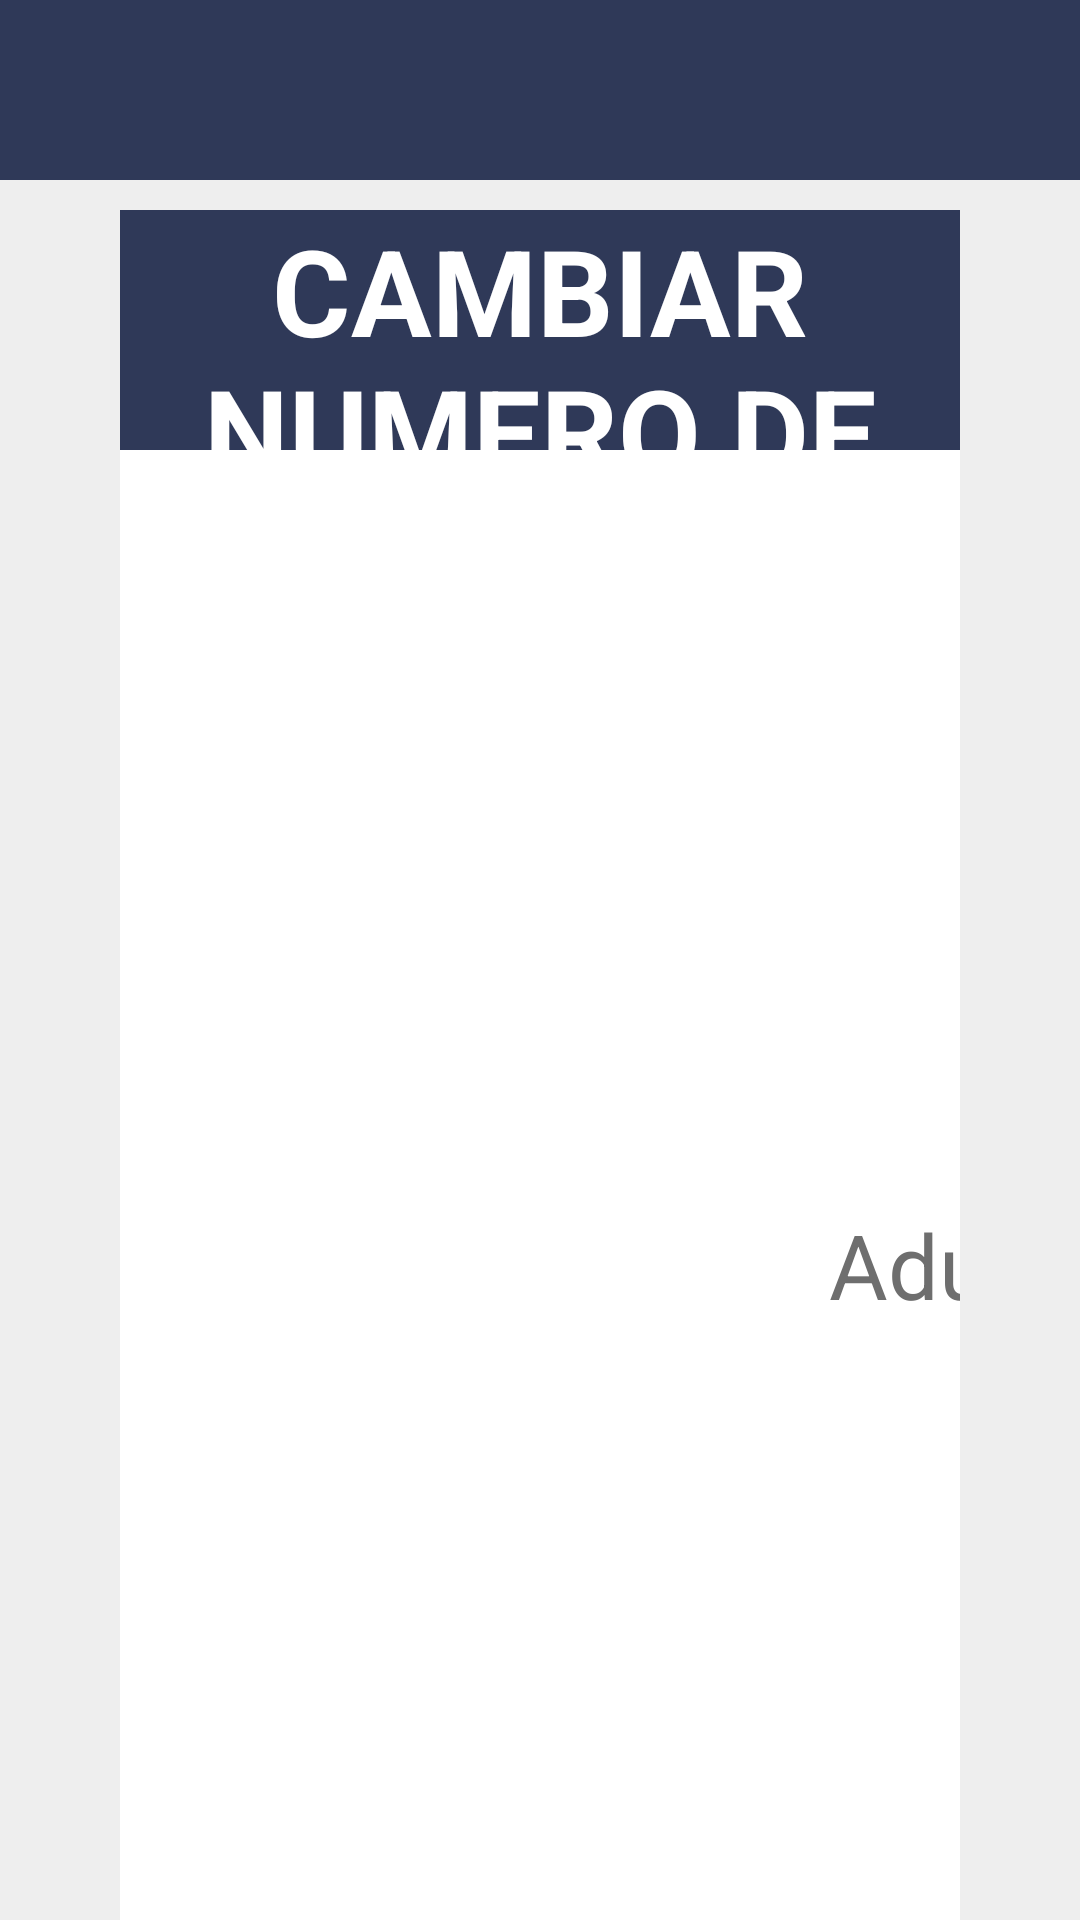

This screen was rendered from an Android layout file. Write that file and the resources it references.
<!-- AndroidManifest.xml: application theme AppTheme -->
<!-- res/layout/activity_cambiar_pax.xml -->
<?xml version="1.0" encoding="utf-8"?>
<RelativeLayout xmlns:android="http://schemas.android.com/apk/res/android"
    xmlns:tools="http://schemas.android.com/tools"
    android:layout_width="match_parent"
    android:layout_height="match_parent"
    android:paddingBottom="@dimen/activity_vertical_margin"
    android:descendantFocusability="beforeDescendants"
    android:focusableInTouchMode="true"
    android:background="#eeeeee"
    tools:context="com.example.mobilesdblack.ejemplo2.CambiarPAX">

    <RelativeLayout
        android:layout_width="match_parent"
        android:layout_height="match_parent"
        android:layout_marginLeft="40dp"
        android:layout_marginRight="40dp"
        android:background="#ffffff"
        android:layout_alignParentBottom="true"
        android:layout_marginTop="10dp"
        android:layout_below="@+id/lblFecha">

        <TextView
            android:layout_width="wrap_content"
            android:layout_height="80dp"
            android:textAppearance="?android:attr/textAppearanceLarge"
            android:text="CAMBIAR NUMERO DE PAX"
            android:id="@+id/lblWizard1"
            android:textStyle="bold"
            android:background="#2f3958"
            android:textColor="#ffffff"
            android:textSize="40dp"
            android:gravity="center"
            android:textAlignment="center"
            android:layout_alignParentLeft="true"
            android:layout_alignParentStart="true"
            android:layout_alignParentRight="true"
            android:layout_alignParentEnd="true" />

        <TextView
            android:layout_width="50dp"
            android:layout_height="wrap_content"
            android:textAppearance="?android:attr/textAppearanceLarge"
            android:text="0"
            android:id="@+id/txtNumInfantes"
            android:textSize="35dp"
            android:textColor="#6E6E6E"
            android:gravity="center"
            android:background="@drawable/edittextstyle"
            android:layout_alignBottom="@+id/plusInfantes"
            android:layout_toRightOf="@+id/plusInfantes"
            android:layout_toEndOf="@+id/plusInfantes" />

        <ImageView
            android:layout_width="30dp"
            android:layout_height="30dp"
            android:id="@+id/minusInfantes"
            android:onClick="minusInfantes"
            android:src="@drawable/minus"
            android:layout_alignBottom="@+id/txtNumInfantes"
            android:layout_toRightOf="@+id/txtNumInfantes"
            android:layout_toEndOf="@+id/txtNumInfantes" />

        <ImageView
            android:layout_width="30dp"
            android:layout_height="30dp"
            android:id="@+id/minusNinos"
            android:onClick="minusNinos"
            android:src="@drawable/minus"
            android:layout_alignBottom="@+id/txtNumNinos"
            android:layout_toRightOf="@+id/txtNumNinos"
            android:layout_toEndOf="@+id/txtNumNinos" />

        <ImageView
            android:layout_width="30dp"
            android:layout_height="30dp"
            android:id="@+id/minusAdultos"
            android:onClick="minusAdultos"
            android:src="@drawable/minus"
            android:layout_alignBottom="@+id/txtNumAdultos"
            android:layout_toRightOf="@+id/txtNumAdultos"
            android:layout_toEndOf="@+id/txtNumAdultos" />

        <TextView
            android:layout_width="wrap_content"
            android:layout_height="wrap_content"
            android:textAppearance="?android:attr/textAppearanceLarge"
            android:text="Infantes:"
            android:id="@+id/textView8"
            android:textSize="30dp"
            android:textColor="#6E6E6E"
            android:gravity="right"
            android:layout_alignBottom="@+id/minusNinos"
            android:layout_alignRight="@+id/btnCambiarPAX"
            android:layout_alignEnd="@+id/btnCambiarPAX"
            android:layout_marginRight="25dp"
            android:layout_marginEnd="25dp" />

        <TextView
            android:layout_width="wrap_content"
            android:layout_height="wrap_content"
            android:textAppearance="?android:attr/textAppearanceLarge"
            android:text="Cupón"
            android:id="@+id/lblGuiaCupon"
            android:textSize="30dp"
            android:textColor="#6E6E6E"
            android:gravity="right"
            android:layout_marginRight="58dp"
            android:layout_marginEnd="58dp"
            android:layout_alignBaseline="@+id/txtCupon"
            android:layout_alignBottom="@+id/txtCupon"
            android:layout_toLeftOf="@+id/btnCambiarPAX"
            android:layout_toStartOf="@+id/btnCambiarPAX" />

        <TextView
            android:layout_width="50dp"
            android:layout_height="wrap_content"
            android:textAppearance="?android:attr/textAppearanceLarge"
            android:text="0"
            android:id="@+id/txtNumAdultos"
            android:textSize="35dp"
            android:textColor="#6E6E6E"
            android:gravity="center"
            android:background="@drawable/edittextstyle"
            android:layout_alignBottom="@+id/plusAdultos"
            android:layout_toRightOf="@+id/plusAdultos"
            android:layout_toEndOf="@+id/plusAdultos" />

        <Button
            android:layout_width="250dp"
            android:layout_height="60dp"
            android:text="Cancelar"
            android:id="@+id/btnCancelarCambioCupon"
            android:textColor="#ffffff"
            android:gravity="center"
            android:textSize="25dp"
            android:background="#dd4262"
            android:onClick="CancelarNoShow"
            android:layout_marginBottom="38dp"
            android:layout_marginLeft="291dp"
            android:layout_marginStart="291dp"
            android:layout_alignParentBottom="true"
            android:layout_alignParentLeft="true"
            android:layout_alignParentStart="true" />

        <TextView
            android:layout_width="wrap_content"
            android:layout_height="wrap_content"
            android:textAppearance="?android:attr/textAppearanceLarge"
            android:text="---------"
            android:id="@+id/txtCupon"
            android:textSize="30dp"
            android:textColor="#6E6E6E"
            android:textAlignment="center"
            android:layout_marginTop="36dp"
            android:layout_below="@+id/lblWizard1"
            android:layout_toRightOf="@+id/minusAdultos"
            android:layout_marginLeft="25dp"
            android:layout_marginStart="25dp"
            android:layout_alignRight="@+id/minusNinos"
            android:layout_alignEnd="@+id/minusNinos" />

        <TextView
            android:layout_width="wrap_content"
            android:layout_height="wrap_content"
            android:textAppearance="?android:attr/textAppearanceLarge"
            android:text="Adultos:"
            android:id="@+id/lblNuevoCupon"
            android:textSize="30dp"
            android:textColor="#6E6E6E"
            android:gravity="right"
            android:layout_marginRight="20dp"
            android:layout_marginEnd="20dp"
            android:layout_alignBaseline="@+id/textView18"
            android:layout_alignBottom="@+id/textView18"
            android:layout_toLeftOf="@+id/plusAdultos"
            android:layout_toStartOf="@+id/plusAdultos" />

        <ImageView
            android:layout_width="30dp"
            android:layout_height="30dp"
            android:id="@+id/plusAdultos"
            android:onClick="plusAdultos"
            android:src="@drawable/plus"
            android:layout_alignBottom="@+id/lblNuevoCupon"
            android:layout_toLeftOf="@+id/lblGuiaCupon"
            android:layout_toStartOf="@+id/lblGuiaCupon" />

        <TextView
            android:layout_width="wrap_content"
            android:layout_height="wrap_content"
            android:textAppearance="?android:attr/textAppearanceLarge"
            android:text="Niños:"
            android:id="@+id/textView18"
            android:textSize="30dp"
            android:textColor="#6E6E6E"
            android:gravity="right"
            android:layout_marginTop="175dp"
            android:layout_marginLeft="45dp"
            android:layout_marginStart="45dp"
            android:layout_below="@+id/txtCupon"
            android:layout_toRightOf="@+id/minusAdultos"
            android:layout_toEndOf="@+id/minusAdultos" />

        <ImageView
            android:layout_width="30dp"
            android:layout_height="30dp"
            android:id="@+id/plusNinos"
            android:onClick="plusNinos"
            android:src="@drawable/plus"
            android:layout_alignBottom="@+id/textView18"
            android:layout_toRightOf="@+id/textView18"
            android:layout_toEndOf="@+id/textView18"
            android:layout_marginLeft="12dp"
            android:layout_marginStart="12dp" />

        <TextView
            android:layout_width="50dp"
            android:layout_height="wrap_content"
            android:textAppearance="?android:attr/textAppearanceLarge"
            android:text="0"
            android:id="@+id/txtNumNinos"
            android:textSize="35dp"
            android:textColor="#6E6E6E"
            android:gravity="center"
            android:background="@drawable/edittextstyle"
            android:layout_alignBottom="@+id/plusNinos"
            android:layout_toRightOf="@+id/plusNinos"
            android:layout_toEndOf="@+id/plusNinos" />

        <ImageView
            android:layout_width="30dp"
            android:layout_height="30dp"
            android:id="@+id/plusInfantes"
            android:onClick="plusInfantes"
            android:src="@drawable/plus"
            android:layout_alignBottom="@+id/textView8"
            android:layout_alignLeft="@+id/textView8"
            android:layout_alignStart="@+id/textView8"
            android:layout_marginLeft="127dp"
            android:layout_marginStart="127dp" />

        <Button
            android:layout_width="250dp"
            android:layout_height="60dp"
            android:text="CAMBIAR NUM. PAX"
            android:id="@+id/btnCambiarPAX"
            android:textColor="#ffffff"
            android:gravity="center"
            android:textSize="25dp"
            android:background="#1e9267"
            android:onClick="CambiarPAX"
            android:layout_marginLeft="108dp"
            android:layout_marginStart="108dp"
            android:layout_alignBottom="@+id/btnCancelarCambioCupon"
            android:layout_toRightOf="@+id/btnCancelarCambioCupon"
            android:layout_toEndOf="@+id/btnCancelarCambioCupon"
            android:layout_alignTop="@+id/btnCancelarCambioCupon" />

    </RelativeLayout>

    <TextView
        android:layout_width="wrap_content"
        android:layout_height="60dp"
        android:textAppearance="?android:attr/textAppearanceLarge"
        android:id="@+id/lblFecha"
        android:background="#2f3958"
        android:layout_alignParentRight="true"
        android:layout_alignParentEnd="true"
        android:layout_alignParentLeft="true"
        android:layout_alignParentStart="true" />

</RelativeLayout>
<!-- resources referenced by this layout -->
<resources>
  <!-- drawable edittextstyle (drawable) -->
  <?xml version="1.0" encoding="utf-8" ?>
  <shape xmlns:android="http://schemas.android.com/apk/res/android"
      android:thickness="0dp"
      android:shape="rectangle">
      <stroke android:width="3dp"
          android:color="#d7d5d5"/>
      <corners android:radius="5dp" />
  
  </shape>
  <!-- drawable minus: png bitmap (drawable, 1102 bytes) -->
  <style name="AppTheme" parent="Theme.AppCompat.Light.NoActionBar">
          
          <item name="colorPrimary">@color/colorPrimary</item>
          <item name="colorPrimaryDark">@color/colorPrimaryDark</item>
          <item name="colorAccent">@color/colorAccent</item>
      </style>
  <color name="colorPrimary">#ee7d00</color>
  <color name="colorPrimaryDark">#ee7d00</color>
  <color name="colorAccent">#ffffff</color>
</resources>
